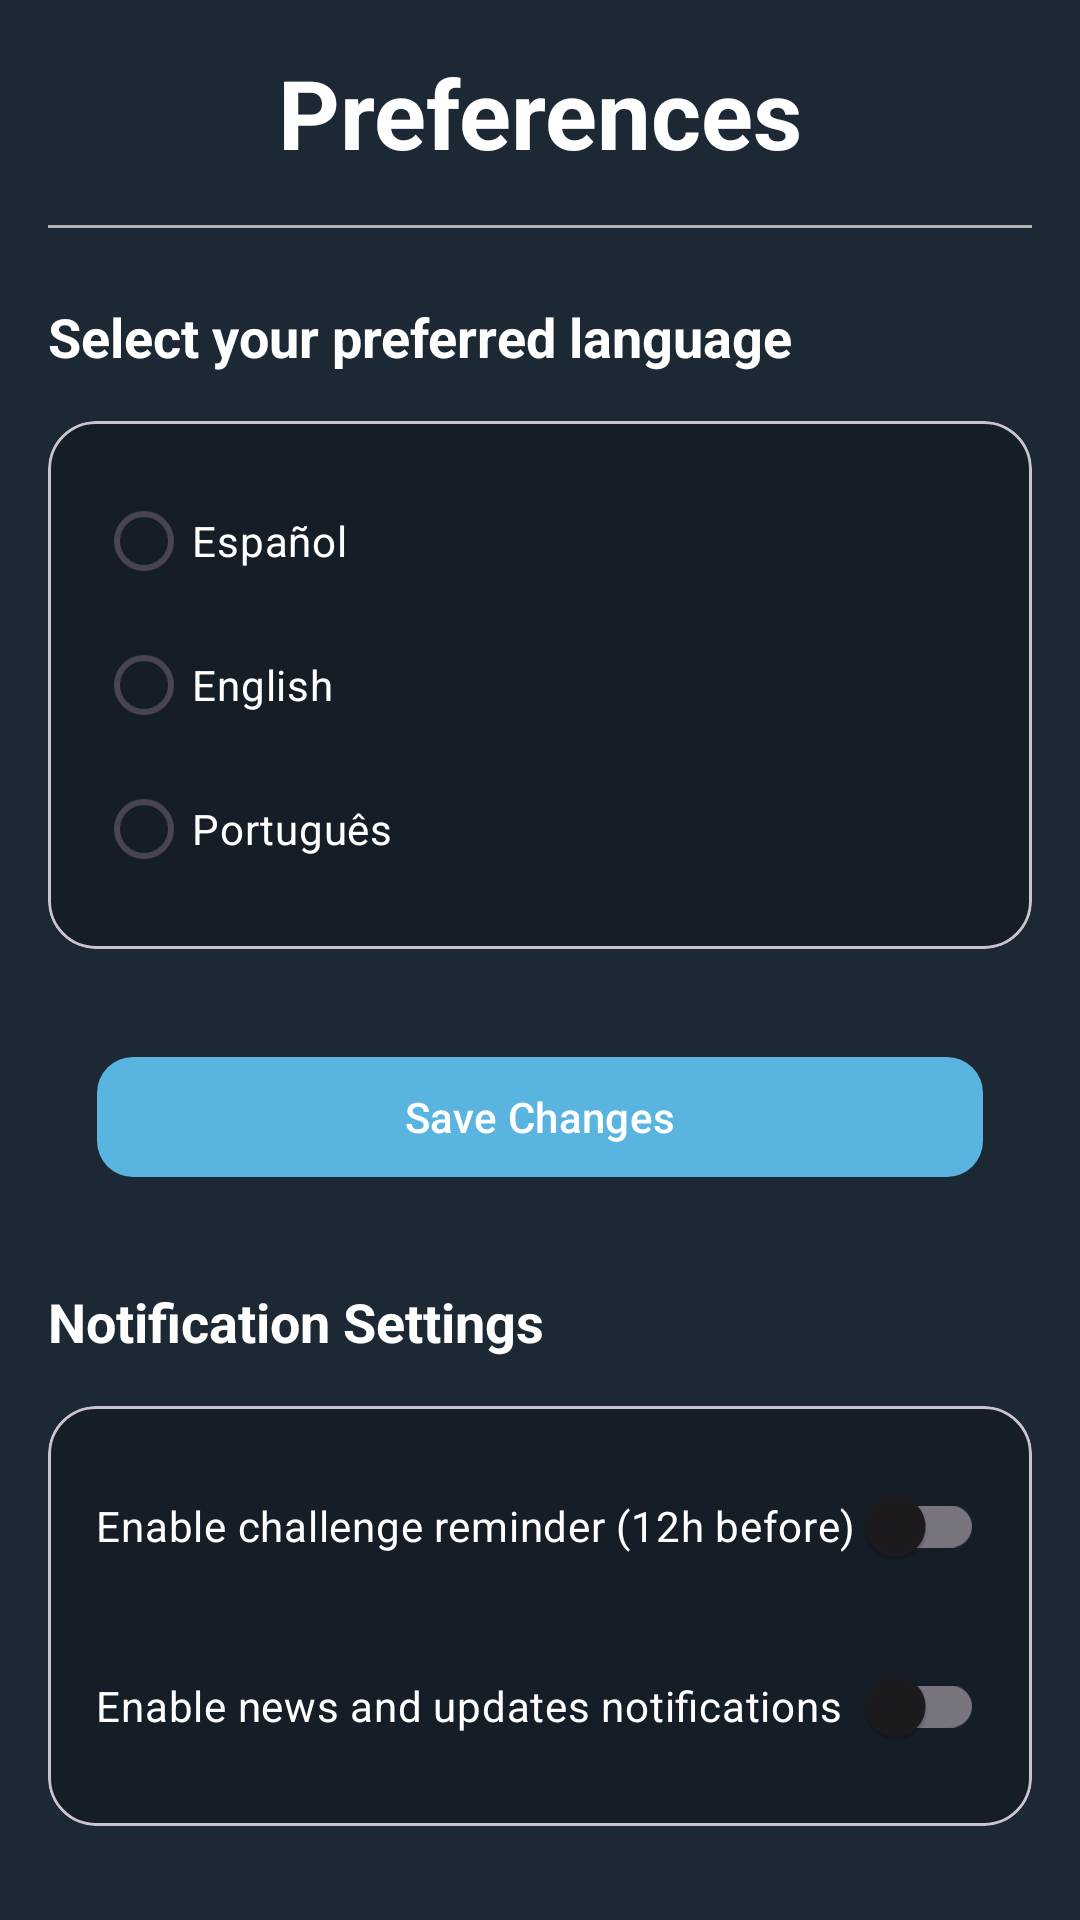

The Android layout XML behind this screen, and the referenced resources:
<!-- AndroidManifest.xml: application theme Theme.ProyectoIntegrador -->
<!-- res/layout/fragment_preferences.xml -->
<?xml version="1.0" encoding="utf-8"?>
<ScrollView
    xmlns:android="http://schemas.android.com/apk/res/android"
    xmlns:app="http://schemas.android.com/apk/res-auto"
    xmlns:tools="http://schemas.android.com/tools"
    android:layout_width="match_parent"
    android:layout_height="match_parent"
    android:fillViewport="true"
    android:padding="16dp"
    tools:context=".profile.fragments.PreferencesFragment">

    <androidx.constraintlayout.widget.ConstraintLayout
        android:id="@+id/preferencesFragment"
        android:layout_width="match_parent"
        android:layout_height="wrap_content">

        
        <TextView
            android:id="@+id/preferencesTitle"
            android:layout_width="0dp"
            android:layout_height="wrap_content"
            android:text="@string/preferences"
            android:textColor="@color/white"
            android:textSize="32sp"
            android:textStyle="bold"
            android:gravity="center"
            android:paddingBottom="8dp"
            app:layout_constraintTop_toTopOf="parent"
            app:layout_constraintStart_toStartOf="parent"
            app:layout_constraintEnd_toEndOf="parent" />

        
        <View
            android:id="@+id/separator"
            android:layout_width="0dp"
            android:layout_height="1dp"
            android:layout_marginTop="8dp"
            android:background="@color/gray"
            app:layout_constraintTop_toBottomOf="@id/preferencesTitle"
            app:layout_constraintStart_toStartOf="parent"
            app:layout_constraintEnd_toEndOf="parent" />

        
        <TextView
            android:id="@+id/languageLabel"
            android:layout_width="wrap_content"
            android:layout_height="wrap_content"
            android:text="@string/select_your_preferred_language"
            android:textColor="@color/white"
            android:textSize="18sp"
            android:textStyle="bold"
            android:layout_marginTop="24dp"
            app:layout_constraintTop_toBottomOf="@id/separator"
            app:layout_constraintStart_toStartOf="parent" />

        
        <com.google.android.material.card.MaterialCardView
            android:id="@+id/languageCard"
            android:layout_width="0dp"
            android:layout_height="wrap_content"
            android:layout_marginTop="16dp"
            app:cardCornerRadius="16dp"
            app:cardBackgroundColor="@color/cardBackgroundDark"
            app:layout_constraintTop_toBottomOf="@id/languageLabel"
            app:layout_constraintStart_toStartOf="parent"
            app:layout_constraintEnd_toEndOf="parent">

            <RadioGroup
                android:id="@+id/languageRadioGroup"
                android:layout_width="match_parent"
                android:layout_height="wrap_content"
                android:orientation="vertical"
                android:padding="16dp">

                <RadioButton
                    android:id="@+id/radio_spanish"
                    android:layout_width="wrap_content"
                    android:layout_height="wrap_content"
                    android:text="Español"
                    android:textColor="@color/white" />

                <RadioButton
                    android:id="@+id/radio_english"
                    android:layout_width="wrap_content"
                    android:layout_height="wrap_content"
                    android:text="English"
                    android:textColor="@color/white" />

                <RadioButton
                    android:id="@+id/radio_portuguese"
                    android:layout_width="wrap_content"
                    android:layout_height="wrap_content"
                    android:text="Português"
                    android:textColor="@color/white" />
            </RadioGroup>
        </com.google.android.material.card.MaterialCardView>

        
        <com.google.android.material.button.MaterialButton
            android:id="@+id/saveButton"
            android:layout_width="0dp"
            android:layout_height="wrap_content"
            android:text="@string/save_changes"
            android:layout_marginTop="32dp"
            app:cornerRadius="12dp"
            app:iconPadding="8dp"
            app:iconTint="@color/white"
            android:textColor="@color/white"
            app:layout_constraintWidth_percent="0.9"
            app:layout_constraintTop_toBottomOf="@id/languageCard"
            app:layout_constraintStart_toStartOf="parent"
            app:layout_constraintEnd_toEndOf="parent" />

        
        <TextView
            android:id="@+id/notificationsLabel"
            android:layout_width="wrap_content"
            android:layout_height="wrap_content"
            android:text="@string/notifications_settings"
            android:textColor="@color/white"
            android:textSize="18sp"
            android:textStyle="bold"
            android:layout_marginTop="32dp"
            app:layout_constraintTop_toBottomOf="@id/saveButton"
            app:layout_constraintStart_toStartOf="parent" />

        
        <com.google.android.material.card.MaterialCardView
            android:id="@+id/notificationsCard"
            android:layout_width="0dp"
            android:layout_height="wrap_content"
            android:layout_marginTop="16dp"
            app:cardCornerRadius="16dp"
            app:cardBackgroundColor="@color/cardBackgroundDark"
            app:layout_constraintTop_toBottomOf="@id/notificationsLabel"
            app:layout_constraintStart_toStartOf="parent"
            app:layout_constraintEnd_toEndOf="parent">

            <LinearLayout
                android:layout_width="match_parent"
                android:layout_height="wrap_content"
                android:orientation="vertical"
                android:padding="16dp">

                <androidx.appcompat.widget.SwitchCompat
                    android:id="@+id/switch_local_notifications"
                    android:layout_width="match_parent"
                    android:layout_height="wrap_content"
                    android:text="@string/enable_local_notifications"
                    android:textColor="@color/white" />

                <androidx.appcompat.widget.SwitchCompat
                    android:id="@+id/switch_firebase_notifications"
                    android:layout_width="match_parent"
                    android:layout_height="wrap_content"
                    android:text="@string/enable_firebase_notifications"
                    android:textColor="@color/white"
                    android:layout_marginTop="12dp" />
            </LinearLayout>
        </com.google.android.material.card.MaterialCardView>

    </androidx.constraintlayout.widget.ConstraintLayout>
</ScrollView>
<!-- resources referenced by this layout -->
<resources>
  <color name="cardBackgroundDark">#151E27</color>
  <color name="gray">#B0B0B0</color>
  <color name="white">#FFFFFFFF</color>
  <string name="enable_firebase_notifications">Enable news and updates notifications</string>
  <string name="enable_local_notifications">Enable challenge reminder (12h before)</string>
  <string name="notifications_settings">Notification Settings</string>
  <string name="preferences">Preferences</string>
  <string name="save_changes">Save Changes</string>
  <string name="select_your_preferred_language">Select your preferred language</string>
  <style name="Theme.ProyectoIntegrador" parent="Base.Theme.ProyectoIntegrador" />
  <style name="Base.Theme.ProyectoIntegrador" parent="Theme.Material3.DayNight.NoActionBar">
          
          <item name="colorPrimary">@color/blue</item>
          <item name="colorPrimaryVariant">@color/blue</item>
          <item name="android:statusBarColor">@color/blue</item>
          <item name="android:windowBackground">@color/background_dark</item>
      </style>
  <color name="blue">#59b5df</color>
  <color name="background_dark">#1C2833</color>
</resources>
